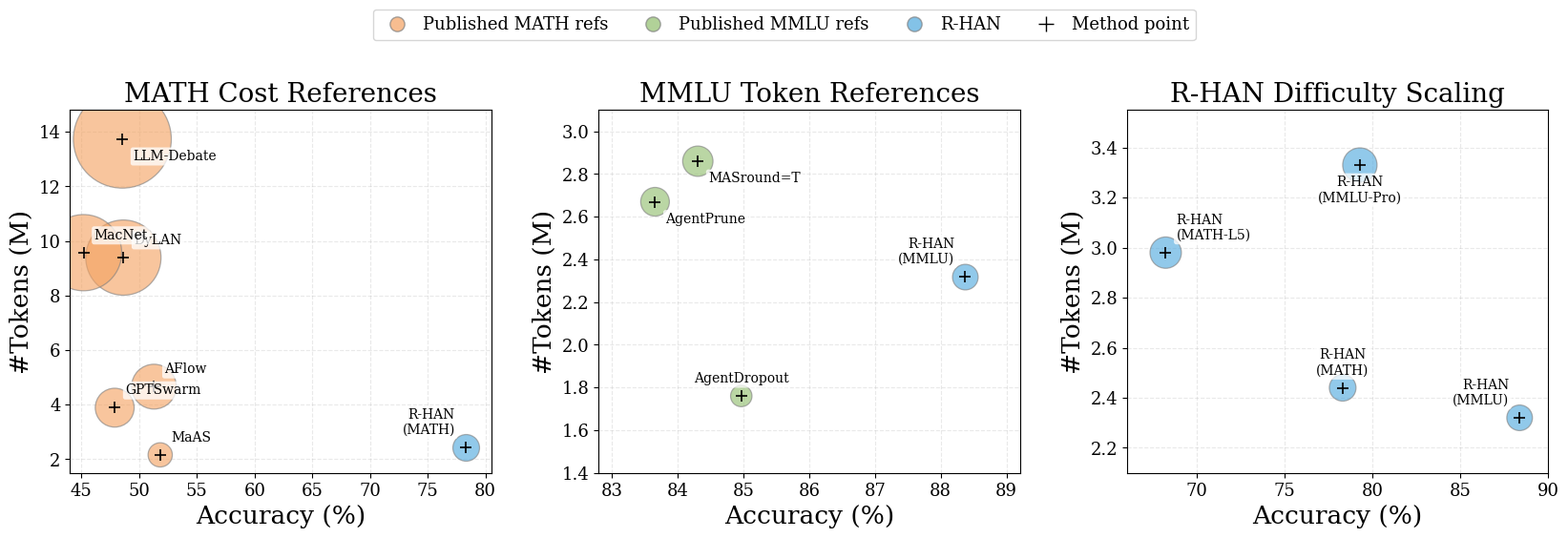

Reproduce this figure in Python.
import numpy as np
import pandas as pd
import matplotlib.pyplot as plt
from matplotlib.lines import Line2D


# =========================
# Data
# =========================

data = [
    # Published MATH cost references
    ["LLM-Debate", "MATH", "Published MATH refs", 3.28, 10.46, 13.73, 5.77, 48.54],
    ["DyLAN",      "MATH", "Published MATH refs", 6.08,  3.30,  9.39, 3.94, 48.63],
    ["MacNet",     "MATH", "Published MATH refs", 7.52,  2.04,  9.57, 4.02, 45.18],
    ["GPTSwarm",   "MATH", "Published MATH refs", 3.11,  0.79,  3.89, 1.64, 47.88],
    ["AFlow",      "MATH", "Published MATH refs", 2.51,  2.15,  4.66, 1.96, 51.28],
    ["MaAS",       "MATH", "Published MATH refs", 1.31,  0.85,  2.16, 0.91, 51.82],

    # Published MMLU token references
    ["MASround=T",   "MMLU", "Published MMLU refs", 2.20, 0.66, 2.86, 1.20, 84.31],
    ["AgentPrune",   "MMLU", "Published MMLU refs", 2.00, 0.67, 2.67, 1.12, 83.66],
    ["AgentDropout", "MMLU", "Published MMLU refs", 1.30, 0.46, 1.76, 0.74, 84.97],

    # R-HAN difficulty scaling
    ["R-HAN", "MATH",      "R-HAN", 1.46, 0.98, 2.44, 1.03, 78.29],
    ["R-HAN", "MMLU",      "R-HAN", 1.38, 0.94, 2.32, 0.97, 88.37],
    ["R-HAN", "MATH-L5",   "R-HAN", 1.76, 1.22, 2.98, 1.25, 68.21],
    ["R-HAN", "MMLU-Pro",  "R-HAN", 1.96, 1.37, 3.33, 1.40, 79.27],
]

df = pd.DataFrame(
    data,
    columns=[
        "Method", "Benchmark", "Group",
        "PromptTok", "CompletionTok", "TotalTok", "RelCost", "Acc"
    ]
)

# =========================
# Style
# =========================

plt.rcParams.update({
    "font.family": "serif",
    "font.size": 12,
    "axes.labelsize": 19,
    "axes.titlesize": 20,
    "legend.fontsize": 13,
    "xtick.labelsize": 13,
    "ytick.labelsize": 13,
    "figure.dpi": 300,
    "savefig.dpi": 300,
})

colors = {
    "Published MATH refs": "#f4a261",
    "Published MMLU refs": "#90be6d",
    "R-HAN": "#4ea8de",
}


# =========================
# Bubble-size scaling
# =========================
# Stronger size separation than before.
# NOTE: current bubble size still reflects TotalTok,
# because the table does not provide wall-clock time.
# If you later provide time, replace TotalTok here with time.
# =========================

tok_min = df["TotalTok"].min()
tok_max = df["TotalTok"].max()

def bubble_size(v):
    # Normalize to [0, 1]
    x = (np.array(v) - tok_min) / (tok_max - tok_min + 1e-9)
    # Stronger nonlinear scaling for clearer separation
    return 260 + 5200 * (x ** 1.25)


# =========================
# Label helpers
# =========================

def pretty_name(row):
    if row["Method"] == "R-HAN":
        return f"R-HAN\n({row['Benchmark']})"
    return row["Method"]

def auto_offset(row, xlim, ylim):
    """
    Put labels close to bubbles and keep them inside axes.
    Returns (dx, dy, ha, va) in 'offset points'.
    """
    x = row["Acc"]
    y = row["TotalTok"]

    x_mid = (xlim[0] + xlim[1]) / 2
    y_mid = (ylim[0] + ylim[1]) / 2

    # horizontal placement
    if x > x_mid + 0.2 * (xlim[1] - xlim[0]):
        dx = -8
        ha = "right"
    elif x < x_mid - 0.2 * (xlim[1] - xlim[0]):
        dx = 8
        ha = "left"
    else:
        dx = 0
        ha = "center"

    # vertical placement
    if y > y_mid + 0.2 * (ylim[1] - ylim[0]):
        dy = -8
        va = "top"
    elif y < y_mid - 0.2 * (ylim[1] - ylim[0]):
        dy = 8
        va = "bottom"
    else:
        dy = 8
        va = "bottom"

    return dx, dy, ha, va


def draw_panel(ax, subdf, title, xlim, ylim):
    # Draw bubbles grouped by color
    for group, sub in subdf.groupby("Group"):
        ax.scatter(
            sub["Acc"],
            sub["TotalTok"],
            s=bubble_size(sub["TotalTok"]),
            c=colors[group],
            alpha=0.62,
            edgecolors="gray",
            linewidths=0.9,
            zorder=2,
        )

    # Center plus marks
    ax.scatter(
        subdf["Acc"],
        subdf["TotalTok"],
        marker="+",
        color="black",
        s=80,
        linewidths=1.2,
        zorder=3,
    )

    # Labels: close to bubbles, boxed, clipped to axes
    for _, row in subdf.iterrows():
        dx, dy, ha, va = auto_offset(row, xlim, ylim)
        ax.annotate(
            pretty_name(row),
            xy=(row["Acc"], row["TotalTok"]),
            xytext=(dx, dy),
            textcoords="offset points",
            ha=ha,
            va=va,
            fontsize=10,
            clip_on=True,
            bbox=dict(
                boxstyle="round,pad=0.18",
                facecolor="white",
                edgecolor="none",
                alpha=0.75,
            ),
            zorder=4,
        )

    ax.set_title(title)
    ax.set_xlabel("Accuracy (%)")
    ax.set_ylabel("#Tokens (M)")
    ax.set_xlim(*xlim)
    ax.set_ylim(*ylim)
    ax.grid(True, linestyle="--", alpha=0.28)


# =========================
# Split panels
# =========================

math_panel = pd.concat([
    df[df["Group"] == "Published MATH refs"],
    df[(df["Group"] == "R-HAN") & (df["Benchmark"] == "MATH")]
])

mmlu_panel = pd.concat([
    df[df["Group"] == "Published MMLU refs"],
    df[(df["Group"] == "R-HAN") & (df["Benchmark"] == "MMLU")]
])

rhan_panel = df[df["Group"] == "R-HAN"]


# =========================
# Plot
# =========================

fig, axes = plt.subplots(1, 3, figsize=(16.6, 5.6))

draw_panel(
    axes[0],
    math_panel,
    "MATH Cost References",
    xlim=(44, 80.5),
    ylim=(1.5, 14.8),
)

draw_panel(
    axes[1],
    mmlu_panel,
    "MMLU Token References",
    xlim=(82.8, 89.2),
    ylim=(1.4, 3.1),
)

draw_panel(
    axes[2],
    rhan_panel,
    "R-HAN Difficulty Scaling",
    xlim=(66, 90),
    ylim=(2.1, 3.55),
)

# =========================
# Custom legend
# =========================

legend_handles = [
    Line2D(
        [0], [0],
        marker="o",
        linestyle="",
        markersize=11,
        markerfacecolor=colors["Published MATH refs"],
        markeredgecolor="gray",
        alpha=0.70,
        label="Published MATH refs",
    ),
    Line2D(
        [0], [0],
        marker="o",
        linestyle="",
        markersize=11,
        markerfacecolor=colors["Published MMLU refs"],
        markeredgecolor="gray",
        alpha=0.70,
        label="Published MMLU refs",
    ),
    Line2D(
        [0], [0],
        marker="o",
        linestyle="",
        markersize=11,
        markerfacecolor=colors["R-HAN"],
        markeredgecolor="gray",
        alpha=0.70,
        label="R-HAN",
    ),
    Line2D(
        [0], [0],
        marker="+",
        linestyle="",
        markersize=12,
        color="black",
        label="Method point",
    ),
]

fig.legend(
    handles=legend_handles,
    loc="upper center",
    bbox_to_anchor=(0.5, 1.02),
    ncol=4,
    frameon=True,
    columnspacing=1.6,
    handletextpad=0.5,
)

plt.tight_layout(rect=[0, 0, 1, 0.90], w_pad=2.2)

plt.savefig("rhan_cost_analysis_split_bubble_v2.png", bbox_inches="tight")
plt.savefig("rhan_cost_analysis_split_bubble_v2.pdf", bbox_inches="tight")
plt.savefig("rhan_cost_analysis_split_bubble_v2.svg", bbox_inches="tight")

plt.show()
